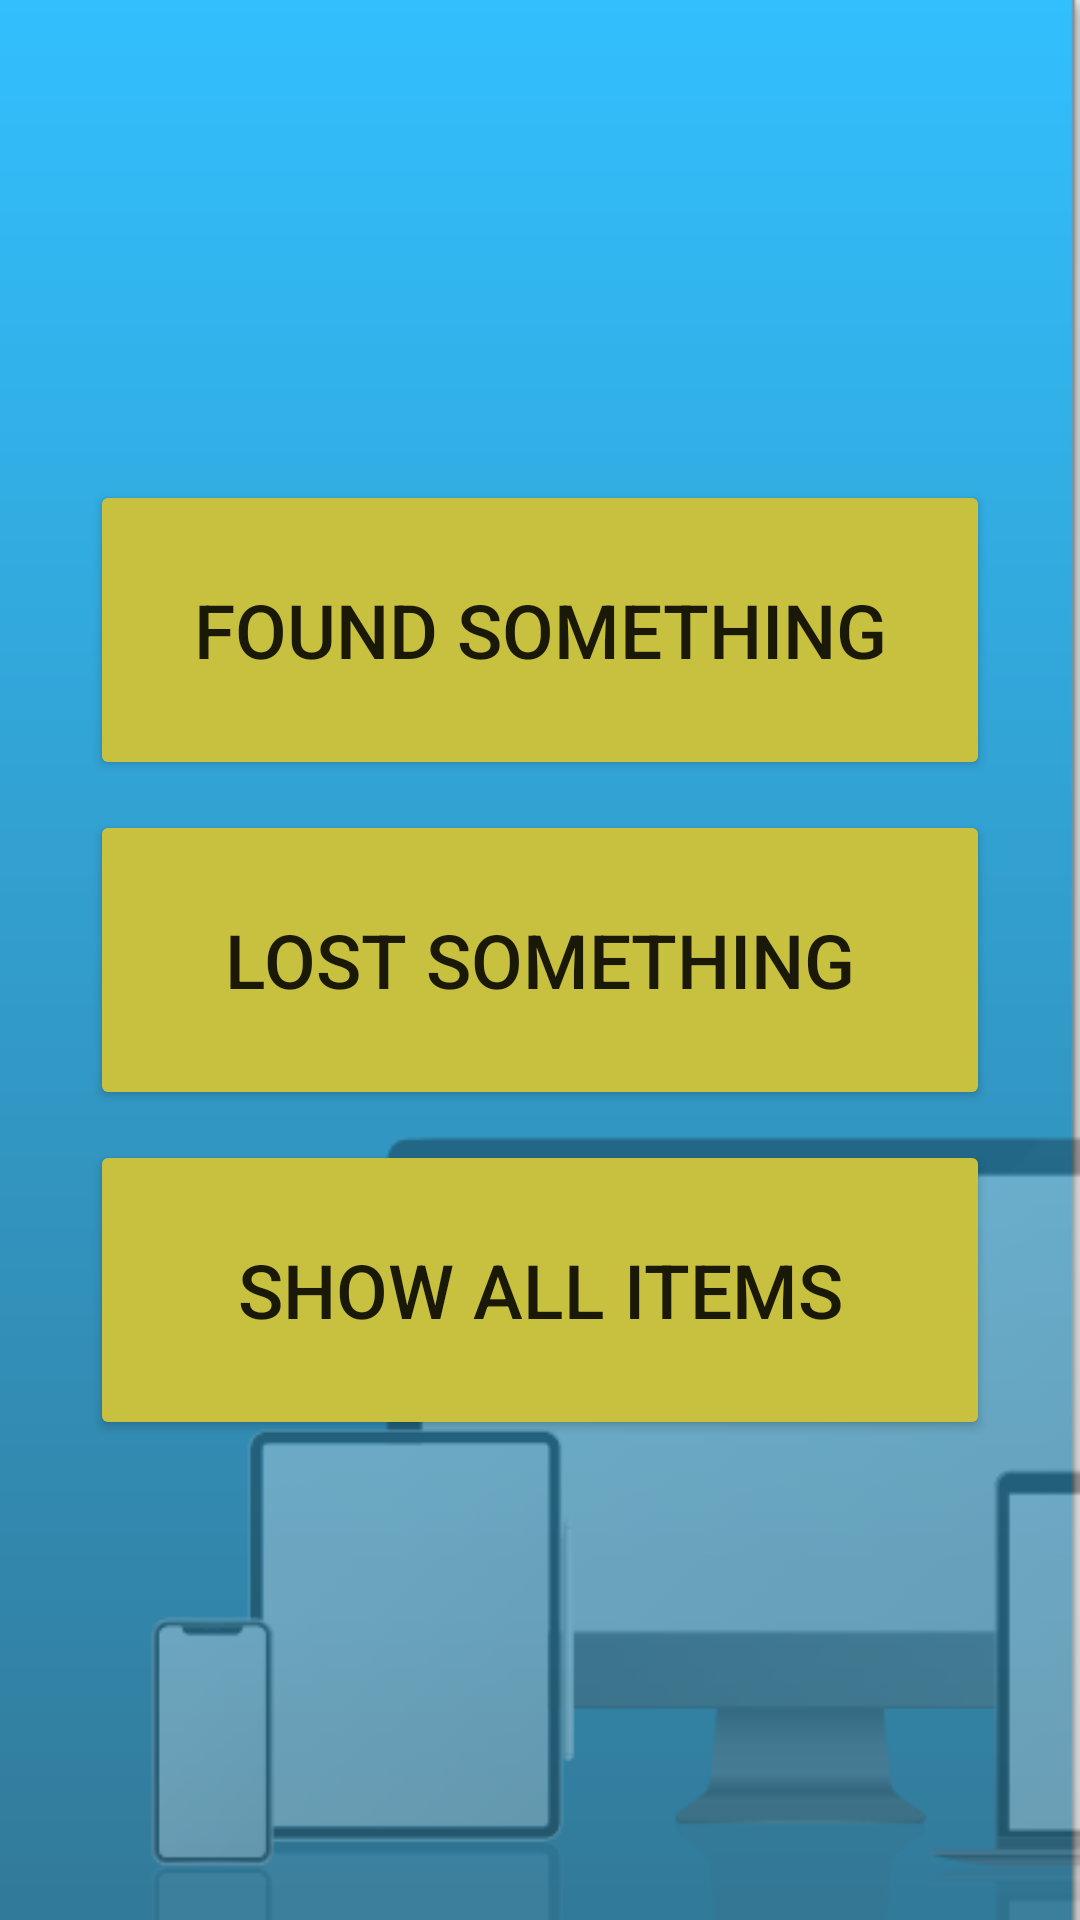

Reconstruct the res/layout file that produces this screen, plus the resources it refers to.
<!-- AndroidManifest.xml: application theme Theme.MaterialComponents.Light.NoActionBar -->
<!-- res/layout/activity_home.xml -->
<?xml version="1.0" encoding="utf-8"?>
<LinearLayout xmlns:android="http://schemas.android.com/apk/res/android"
    xmlns:app="http://schemas.android.com/apk/res-auto"
    xmlns:tools="http://schemas.android.com/tools"
    android:layout_width="match_parent"
    android:layout_height="match_parent"
    tools:context=".Home"
    android:orientation="vertical"
    android:gravity="center"
    android:background="@drawable/home"
    >

    <Button
        android:layout_width="300sp"
        android:layout_height="100sp"
        android:text="Found Something"
        android:textSize="25sp"
        android:onClick="post"
        android:backgroundTint="#C8C13F"
        />

    <Button
        android:layout_width="300sp"
        android:layout_height="100sp"
        android:text="Lost Something"
        android:textSize="25sp"
        android:layout_marginTop="10sp"
        android:onClick="search"
        android:backgroundTint="#C8C13F"
        />

    <Button
        android:layout_width="300sp"
        android:layout_height="100sp"
        android:text="Show All Items"
        android:textSize="25sp"
        android:layout_marginTop="10sp"
        android:onClick="show"
        android:backgroundTint="#C8C13F"
        />

</LinearLayout>
<!-- resources referenced by this layout -->
<resources>
  <!-- drawable home: png bitmap (drawable, 29671 bytes) -->
</resources>
